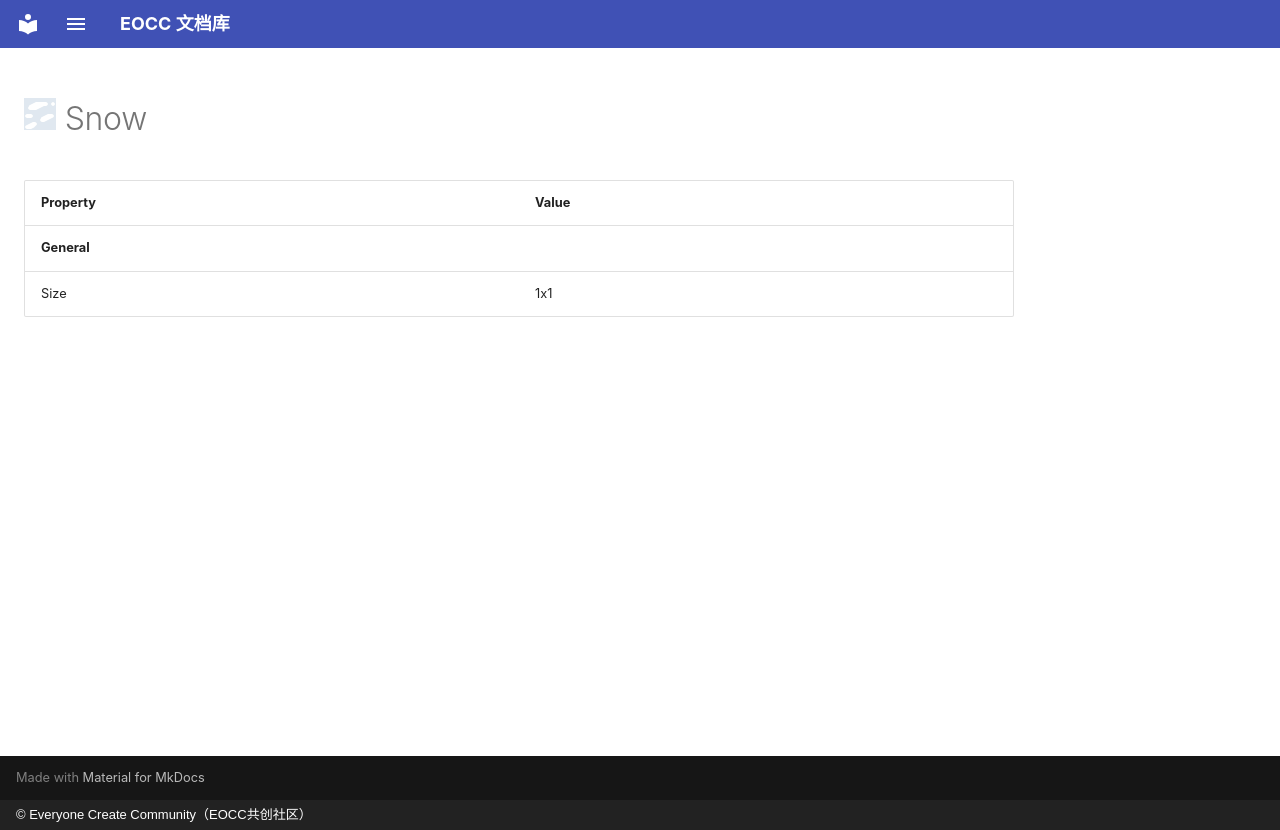

repository: eoccc/eoccc.github.io · page: wiki/mindustry/en/content/blocks/environment/73-snow/index.html · generator: mkdocs · copyright: © Everyone Create Community（EOCC共创社区）

# <img src="../../../../../../../ext/img/mindustry/block-snow-ui.png" alt=""> Snow

| Property | Value |
|---|---|
| **General** |  |
| Size | 1x1 |
